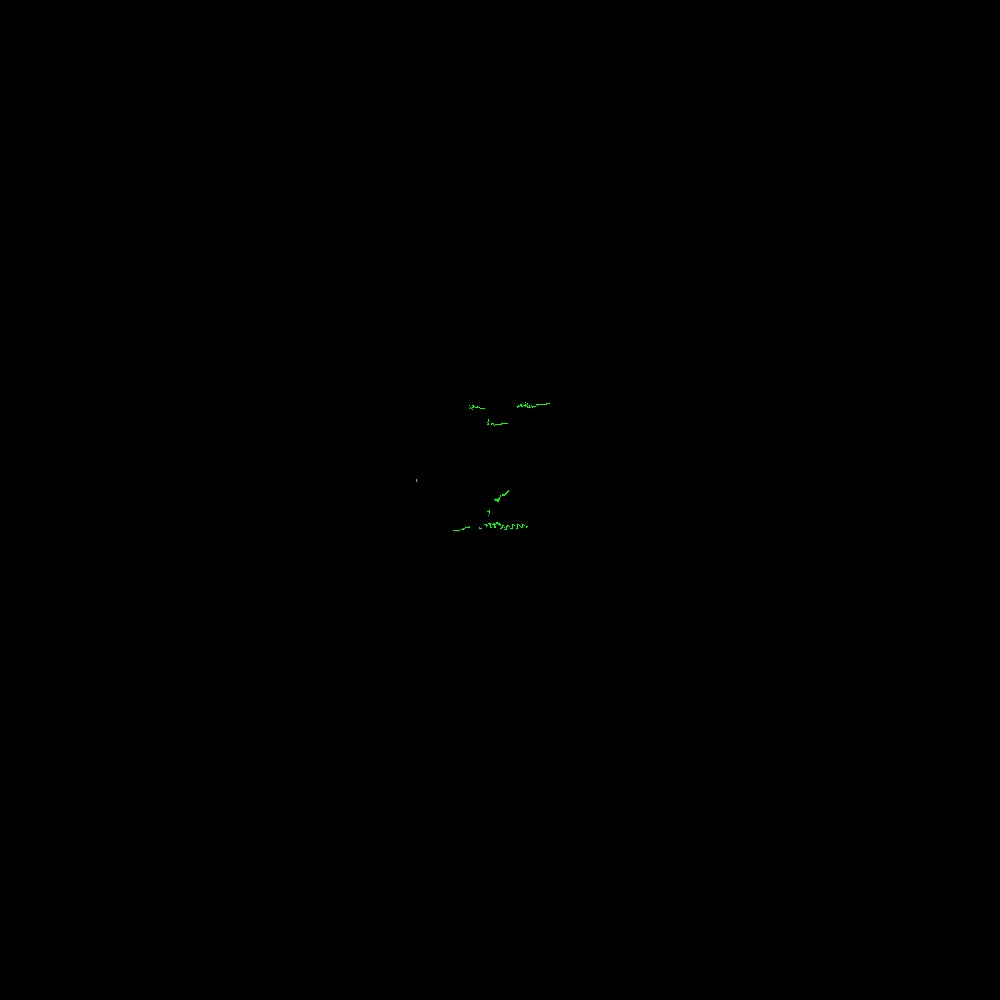

The data file committed next to this chart (first rows):
azimuth_deg, distance_m, rssi
45.5, 0.196, 160
45.7, 0.208, 158
45.9, 0.209, 159
46.1, 0.226, 156
46.3, 0.264, 152
46.7, 0.355, 138
46.9, 0.355, 141
47.1, 0.366, 138
47.3, 0.368, 137
47.5, 0.365, 136
47.7, 0.35, 140
47.9, 0.346, 139
48.1, 0.332, 142
48.3, 0.319, 144
48.5, 0.302, 146
48.7, 0.287, 150
48.9, 0.293, 146
49.1, 0.28, 148
49.3, 0.248, 151
49.5, 0.251, 150
49.7, 0.23, 158
49.9, 0.226, 157
50.1, 0.213, 158
50.3, 0.213, 158
50.5, 0.214, 158
50.7, 0.197, 161
50.9, 0.2, 160
51.1, 0.197, 160
51.3, 0.185, 163
51.5, 0.184, 162
51.7, 0.189, 164
51.9, 0.19, 163
52.1, 0.188, 163
52.3, 0.188, 164
52.5, 0.202, 162
52.7, 0.2, 162
52.9, 0.189, 163
53.1, 0.193, 162
53.3, 0.189, 165
53.5, 0.187, 167
53.7, 0.183, 167
53.9, 0.186, 166
54.1, 0.183, 167
54.3, 0.185, 167
54.5, 0.19, 166
54.7, 0.18, 169
54.9, 0.184, 167
55.1, 0.182, 169
55.3, 0.182, 168
55.5, 0.182, 168
55.7, 0.181, 167
55.9, 0.183, 167
56.1, 0.185, 166
56.3, 0.183, 168
56.5, 0.183, 167
56.7, 0.19, 163
56.9, 0.182, 166
57.1, 0.182, 166
57.3, 0.181, 166
57.5, 0.187, 165
... 1,243 more rows
